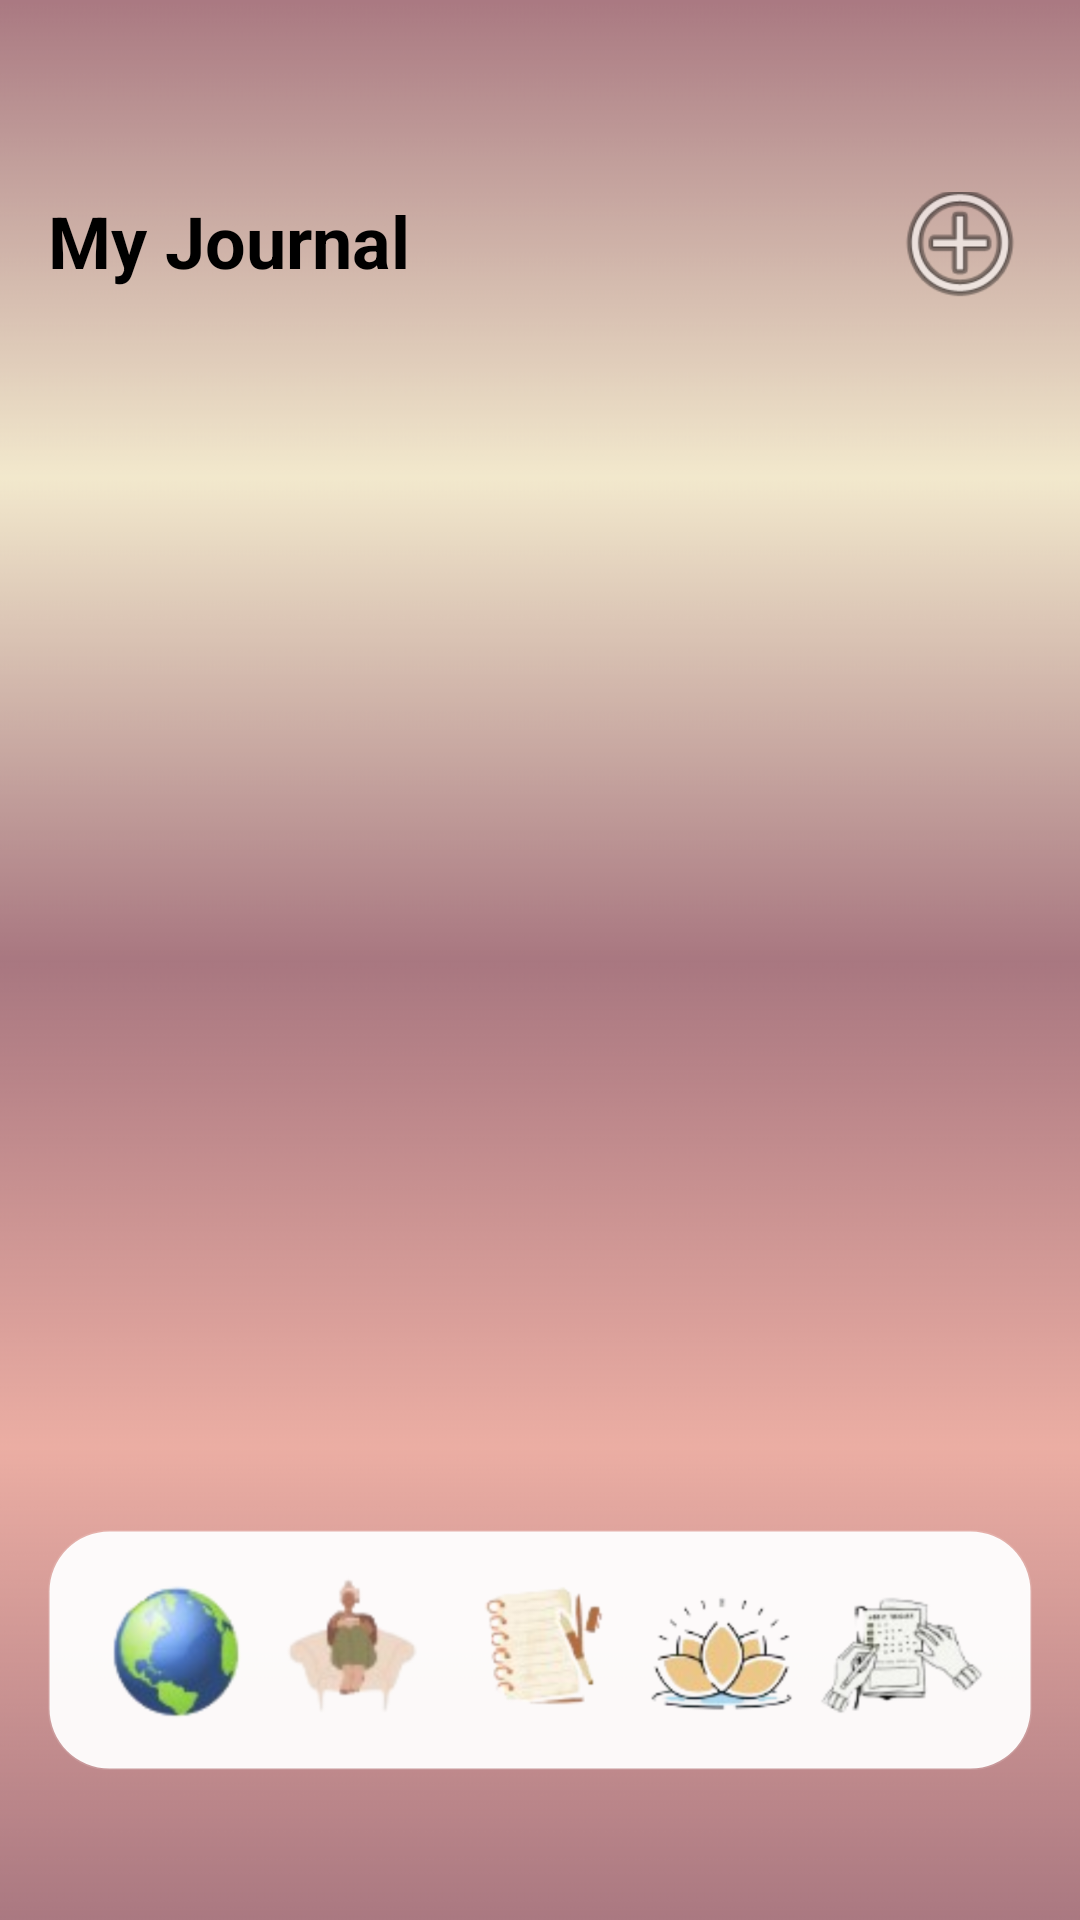

This screen was rendered from an Android layout file. Write that file and the resources it references.
<!-- AndroidManifest.xml: application theme Theme.Kairos -->
<!-- res/layout/activity_notes.xml -->
<?xml version="1.0" encoding="utf-8"?>
<androidx.constraintlayout.widget.ConstraintLayout
    xmlns:android="http://schemas.android.com/apk/res/android"
    xmlns:app="http://schemas.android.com/apk/res-auto"
    android:layout_width="match_parent"
    android:layout_height="match_parent"
    android:background="@drawable/background"
    android:paddingHorizontal="16dp"
    android:paddingTop="64dp"
    android:paddingBottom="16dp">

<TextView
android:id="@+id/titleNotes"
android:layout_width="wrap_content"
android:layout_height="wrap_content"
android:text="My Journal"
android:textStyle="bold"
android:textSize="24sp"
android:textColor="@android:color/black"
app:layout_constraintTop_toTopOf="parent"
app:layout_constraintStart_toStartOf="parent"/>

<ImageButton
android:id="@+id/btnAddNote"
android:layout_width="48dp"
android:layout_height="48dp"
android:src="@android:drawable/ic_menu_add"
android:background="@android:color/transparent"
android:contentDescription="Add note"
app:layout_constraintEnd_toEndOf="parent"
app:layout_constraintTop_toTopOf="@id/titleNotes"
app:layout_constraintBottom_toBottomOf="@id/titleNotes"/>

<ListView
android:id="@+id/listNotes"
android:layout_width="0dp"
android:layout_height="0dp"
android:divider="@android:color/transparent"
android:dividerHeight="8dp"
app:layout_constraintTop_toBottomOf="@id/titleNotes"
app:layout_constraintBottom_toTopOf="@id/bottomBar"
app:layout_constraintStart_toStartOf="parent"
app:layout_constraintEnd_toEndOf="parent"/>

<include
android:id="@+id/bottomBar"
layout="@layout/part_bottom_bar"
android:layout_width="0dp"
android:layout_height="@dimen/bottom_bar_height"
app:layout_constraintBottom_toBottomOf="parent"
app:layout_constraintStart_toStartOf="parent"
    app:layout_constraintEnd_toEndOf="parent"
    android:layout_marginBottom="34dp"/>
    </androidx.constraintlayout.widget.ConstraintLayout>
<!-- res/layout/part_bottom_bar.xml (included above) -->
<?xml version="1.0" encoding="utf-8"?>
<androidx.constraintlayout.widget.ConstraintLayout
    xmlns:android="http://schemas.android.com/apk/res/android"
    xmlns:app="http://schemas.android.com/apk/res-auto"
    android:id="@+id/bottomBarRoot"
    android:layout_width="match_parent"
    android:layout_height="@dimen/bottom_bar_height"
    android:padding="@dimen/bottom_bar_padding"
    android:background="@drawable/bottom_bar_bg"
    android:clipToPadding="false">

    <LinearLayout
        android:layout_width="0dp"
        android:layout_height="match_parent"
        android:orientation="horizontal"
        android:gravity="center"
        android:weightSum="5"
        app:layout_constraintStart_toStartOf="parent"
        app:layout_constraintEnd_toEndOf="parent"
        app:layout_constraintTop_toTopOf="parent"
        app:layout_constraintBottom_toBottomOf="parent">

        
        <ImageView
            android:id="@+id/nav_travels"
            android:layout_width="0dp"
            android:layout_height="match_parent"
            android:layout_weight="1"
            android:src="@drawable/travels"
            android:contentDescription="@null"
            android:clickable="true"
            android:focusable="true"/>

        <ImageView
            android:id="@+id/nav_fun"
            android:layout_width="0dp"
            android:layout_height="match_parent"
            android:layout_weight="1"
            android:src="@drawable/divertissement"
            android:contentDescription="@null"
            android:clickable="true"
            android:focusable="true"/>

        <ImageView
            android:id="@+id/nav_journal"
            android:layout_width="0dp"
            android:layout_height="match_parent"
            android:layout_weight="1"
            android:src="@drawable/journal"
            android:contentDescription="@null"
            android:clickable="true"
            android:focusable="true"/>

        <ImageView
            android:id="@+id/nav_sport"
            android:layout_width="0dp"
            android:layout_height="match_parent"
            android:layout_weight="1"
            android:src="@drawable/sport_hobby"
            android:contentDescription="@null"
            android:clickable="true"
            android:focusable="true"/>

        <ImageView
            android:id="@+id/nav_habits"
            android:layout_width="0dp"
            android:layout_height="match_parent"
            android:layout_weight="1"
            android:src="@drawable/habits"
            android:contentDescription="@null"
            android:clickable="true"
            android:focusable="true"/>
    </LinearLayout>
</androidx.constraintlayout.widget.ConstraintLayout>
<!-- resources referenced by this layout -->
<resources>
  <dimen name="bottom_bar_height">80dp</dimen>
  <dimen name="bottom_bar_padding">12dp</dimen>
  <!-- drawable background: png bitmap (drawable, 15328 bytes) -->
  <!-- drawable bottom_bar_bg (drawable) -->
  <?xml version="1.0" encoding="utf-8"?>
  <shape xmlns:android="http://schemas.android.com/apk/res/android" android:shape="rectangle">
      <solid android:color="#F2FFFFFF"/>   
      <corners android:radius="20dp"/>
      <stroke android:width="1dp" android:color="#1FFFFFFF"/>
  </shape>
  <!-- drawable divertissement: png bitmap (drawable, 22321 bytes) -->
  <!-- drawable habits: png bitmap (drawable, 37834 bytes) -->
  <!-- drawable journal: png bitmap (drawable, 35893 bytes) -->
  <!-- drawable sport_hobby: png bitmap (drawable, 47847 bytes) -->
  <!-- drawable travels: png bitmap (drawable, 36617 bytes) -->
</resources>
